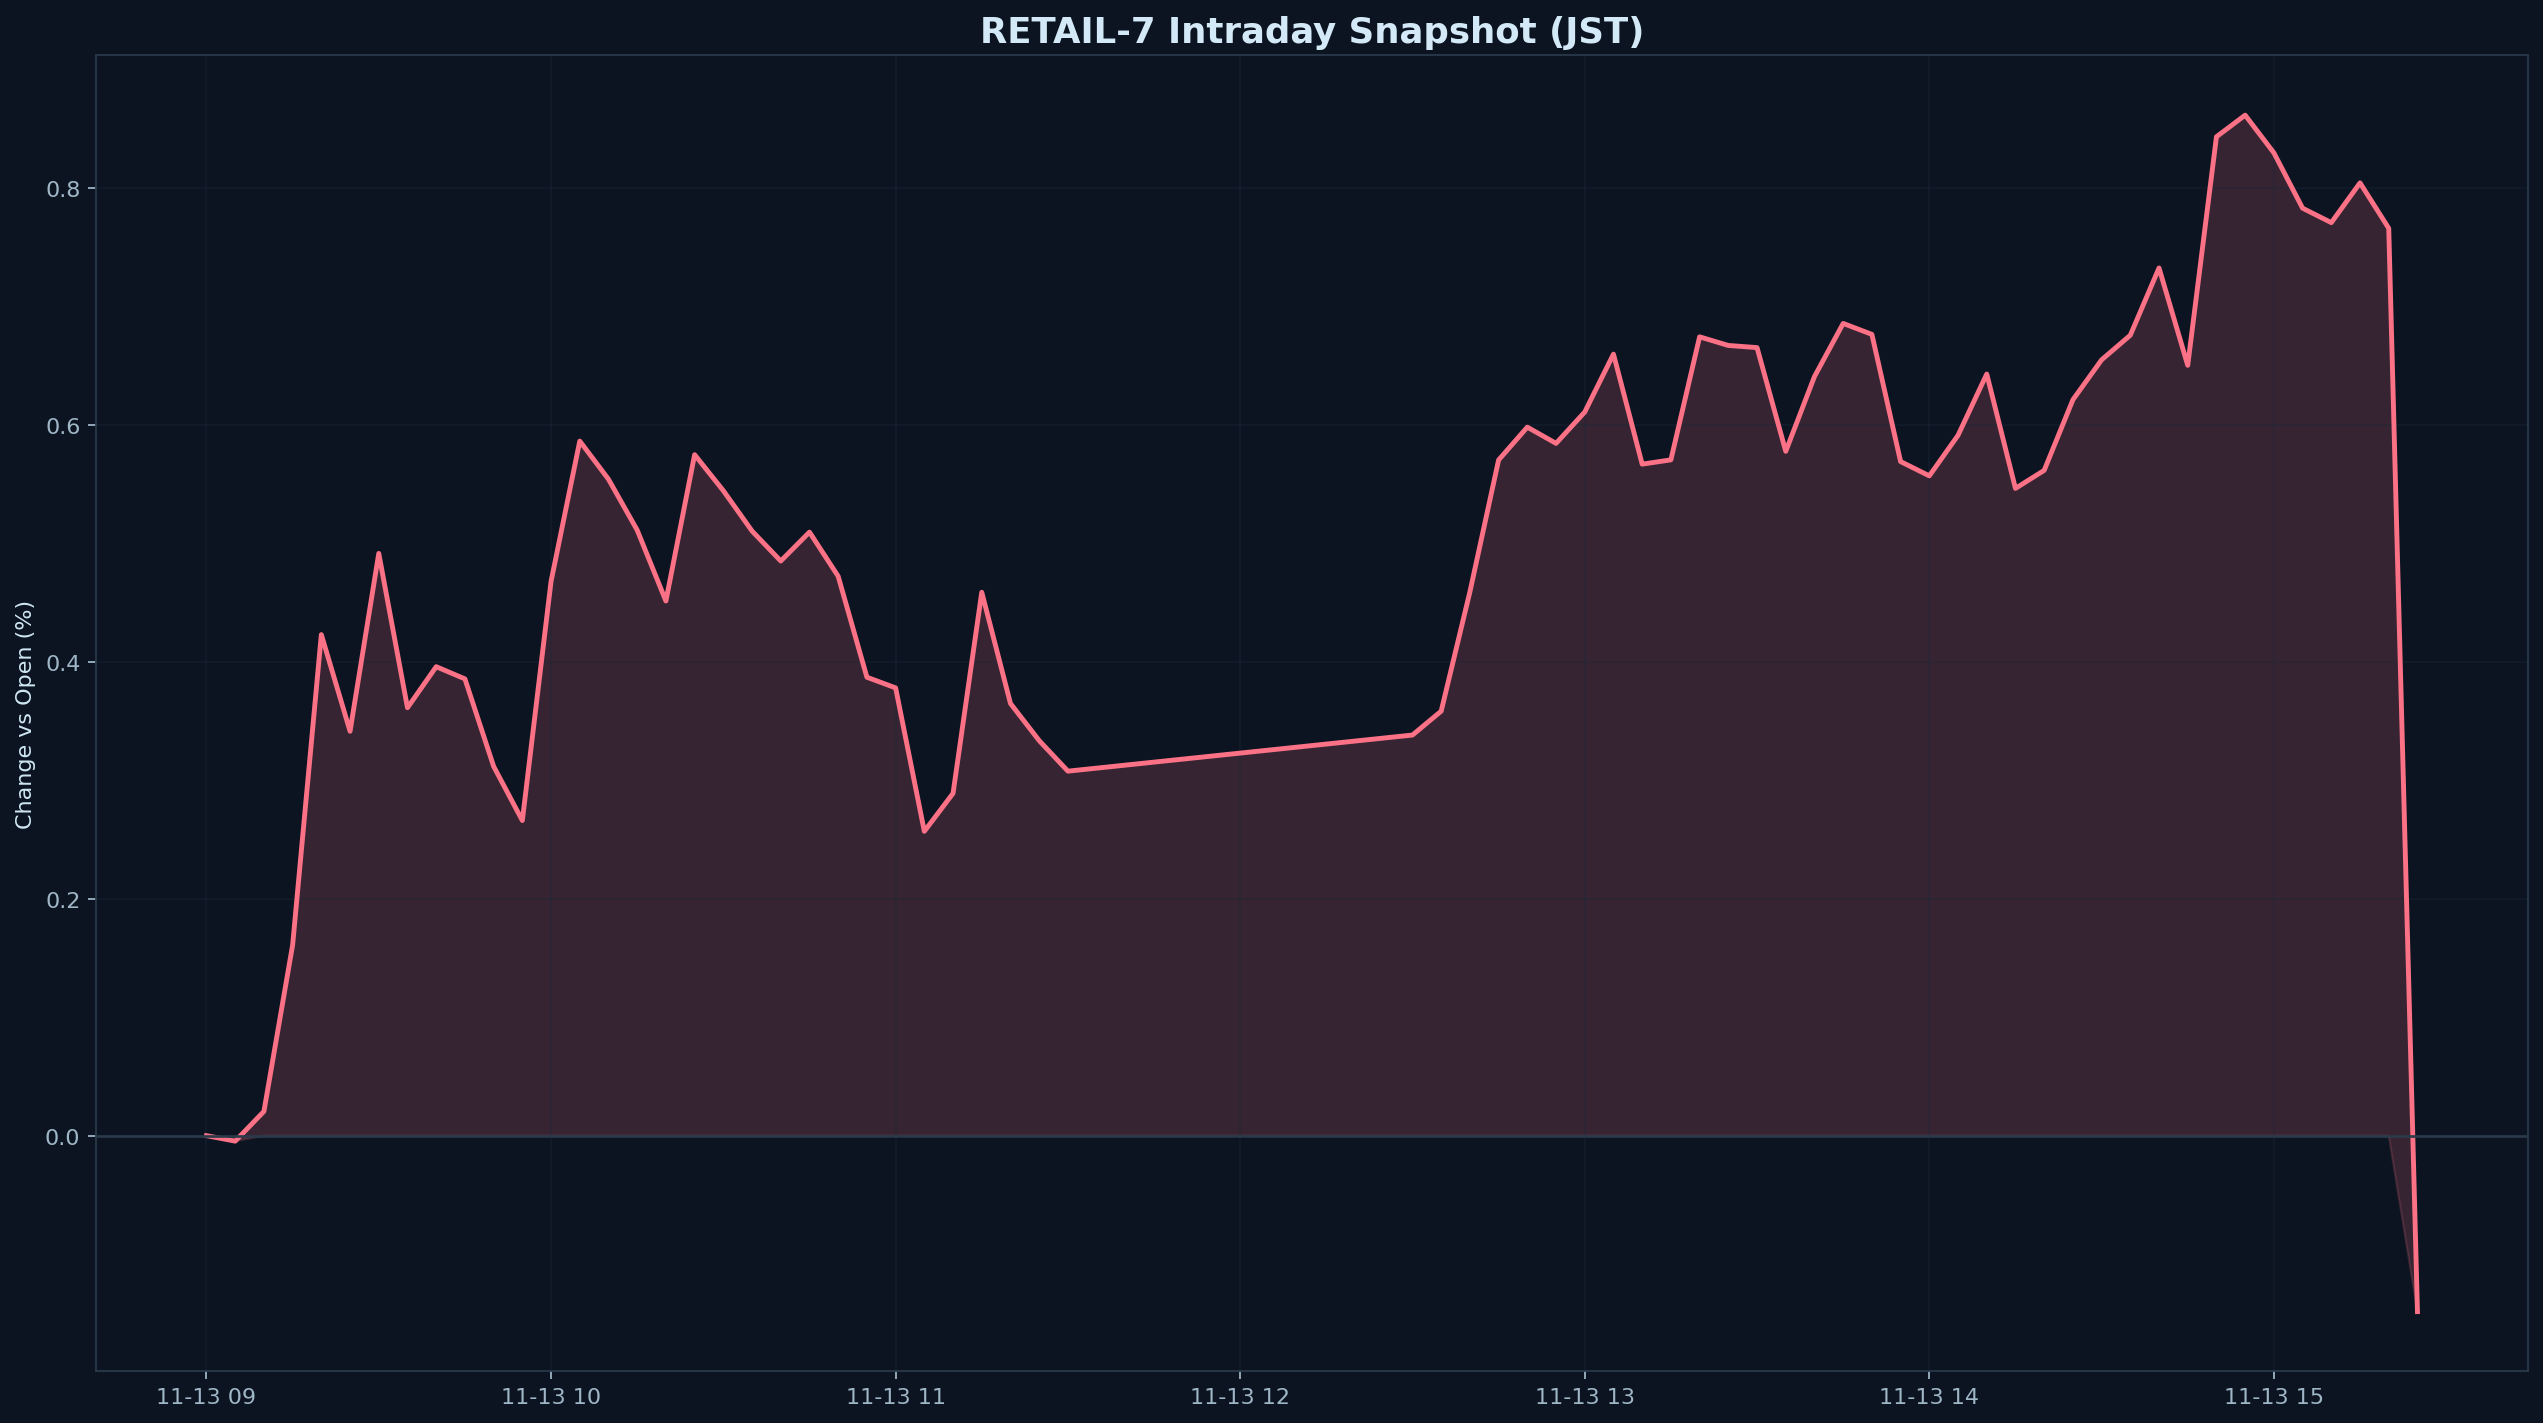

The data file committed next to this chart (first rows):
datetime_jst, pct
2025-11-13 09:00:00+09:00, 0.000000
2025-11-13 09:05:00+09:00, -0.004629
2025-11-13 09:10:00+09:00, 0.02049
2025-11-13 09:15:00+09:00, 0.161
2025-11-13 09:20:00+09:00, 0.423
2025-11-13 09:25:00+09:00, 0.3414
2025-11-13 09:30:00+09:00, 0.4916
2025-11-13 09:35:00+09:00, 0.3613
2025-11-13 09:40:00+09:00, 0.3959
2025-11-13 09:45:00+09:00, 0.3856
2025-11-13 09:50:00+09:00, 0.3118
2025-11-13 09:55:00+09:00, 0.266
2025-11-13 10:00:00+09:00, 0.4679
2025-11-13 10:05:00+09:00, 0.5864
2025-11-13 10:10:00+09:00, 0.5542
2025-11-13 10:15:00+09:00, 0.5112
2025-11-13 10:20:00+09:00, 0.4514
2025-11-13 10:25:00+09:00, 0.5749
2025-11-13 10:30:00+09:00, 0.5445
2025-11-13 10:35:00+09:00, 0.5104
2025-11-13 10:40:00+09:00, 0.4851
2025-11-13 10:45:00+09:00, 0.5095
2025-11-13 10:50:00+09:00, 0.4722
2025-11-13 10:55:00+09:00, 0.387
2025-11-13 11:00:00+09:00, 0.378
2025-11-13 11:05:00+09:00, 0.2569
2025-11-13 11:10:00+09:00, 0.289
2025-11-13 11:15:00+09:00, 0.4588
2025-11-13 11:20:00+09:00, 0.3649
2025-11-13 11:25:00+09:00, 0.3335
2025-11-13 11:30:00+09:00, 0.3077
2025-11-13 12:30:00+09:00, 0.3382
2025-11-13 12:35:00+09:00, 0.3584
2025-11-13 12:40:00+09:00, 0.4591
2025-11-13 12:45:00+09:00, 0.5705
2025-11-13 12:50:00+09:00, 0.5982
2025-11-13 12:55:00+09:00, 0.5845
2025-11-13 13:00:00+09:00, 0.6109
2025-11-13 13:05:00+09:00, 0.6598
2025-11-13 13:10:00+09:00, 0.5669
2025-11-13 13:15:00+09:00, 0.5706
2025-11-13 13:20:00+09:00, 0.6744
2025-11-13 13:25:00+09:00, 0.6671
2025-11-13 13:30:00+09:00, 0.6653
2025-11-13 13:35:00+09:00, 0.5777
2025-11-13 13:40:00+09:00, 0.6409
2025-11-13 13:45:00+09:00, 0.6857
2025-11-13 13:50:00+09:00, 0.6765
2025-11-13 13:55:00+09:00, 0.5691
2025-11-13 14:00:00+09:00, 0.557
2025-11-13 14:05:00+09:00, 0.5913
2025-11-13 14:10:00+09:00, 0.643
2025-11-13 14:15:00+09:00, 0.5465
2025-11-13 14:20:00+09:00, 0.5617
2025-11-13 14:25:00+09:00, 0.6213
2025-11-13 14:30:00+09:00, 0.655
2025-11-13 14:35:00+09:00, 0.6758
2025-11-13 14:40:00+09:00, 0.7326
2025-11-13 14:45:00+09:00, 0.6504
2025-11-13 14:50:00+09:00, 0.8433
... 7 more rows
